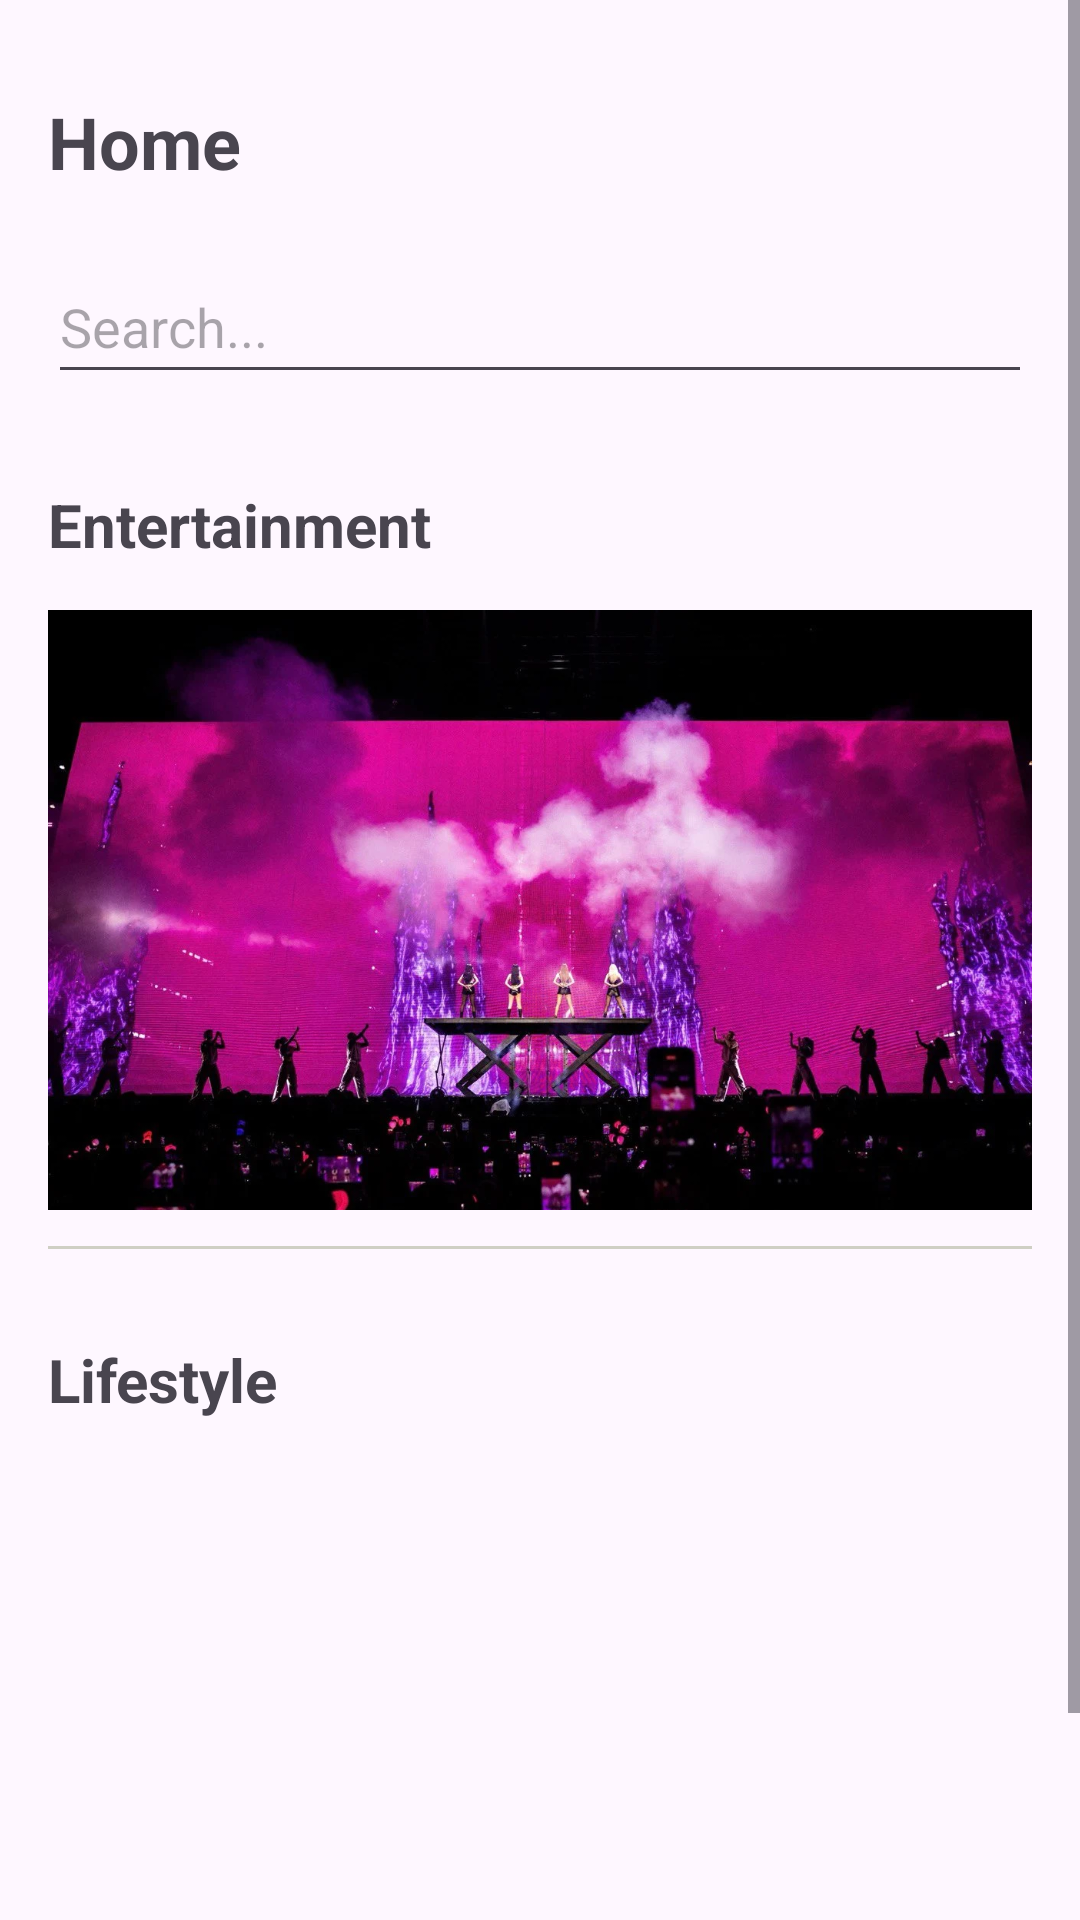

Produce the Android XML layout that renders to this screen, including the resource entries it uses.
<!-- AndroidManifest.xml: application theme Theme.ExerciseTabs -->
<!-- res/layout/home_fragment.xml -->
<?xml version="1.0" encoding="utf-8"?>
<ScrollView xmlns:android="http://schemas.android.com/apk/res/android"
    android:layout_width="match_parent"
    android:layout_height="match_parent">

    <LinearLayout
        android:layout_width="match_parent"
        android:layout_height="wrap_content"
        android:orientation="vertical"
        android:padding="16dp">

        <TextView
            android:id="@+id/homeTitleTV"
            android:layout_width="wrap_content"
            android:layout_height="wrap_content"
            android:text="@string/home_title"
            android:textSize="24sp"
            android:textStyle="bold"
            android:layout_marginTop="15dp"/>

        <EditText
            android:id="@+id/searchET"
            android:layout_width="match_parent"
            android:layout_height="wrap_content"
            android:layout_marginTop="20dp"
            android:drawableStart="@drawable/ic_search"
            android:hint="@string/search_hint_text"
            android:minHeight="48dp" />

        
        <TextView
            android:id="@+id/entertainmentTV"
            android:layout_width="wrap_content"
            android:layout_height="wrap_content"
            android:text="@string/entertainment_title"
            android:textSize="20sp"
            android:textStyle="bold"
            android:layout_marginTop="30dp"/>

        <ImageView
            android:id="@+id/entertainmentIV"
            android:layout_width="match_parent"
            android:layout_height="200dp"
            android:scaleType="centerCrop"
            android:src="@drawable/bp1"
            android:contentDescription="@string/entertainment_iv_desc"
            android:layout_marginTop="15dp"/>

        <View
            android:id="@+id/entertainmentSeparatorV"
            android:layout_width="match_parent"
            android:layout_height="1dp"
            android:layout_marginTop="12dp"
            android:background="@color/gray" />

        

        
        <TextView
            android:id="@+id/lifestyleTV"
            android:layout_width="wrap_content"
            android:layout_height="wrap_content"
            android:text="@string/lifestyle_title"
            android:textSize="20sp"
            android:textStyle="bold"
            android:layout_marginTop="30dp"/>

        <ImageView
            android:id="@+id/lifestyleIV"
            android:layout_width="match_parent"
            android:layout_height="200dp"
            android:scaleType="centerCrop"
            android:src="@drawable/lf1"
            android:contentDescription="@string/lifestyle_iv_desc"
            android:layout_marginTop="15dp"/>

        <View
            android:id="@+id/lifestyleSeparatorV"
            android:layout_width="match_parent"
            android:layout_height="1dp"
            android:layout_marginTop="12dp"
            android:background="@color/gray" />

        

    </LinearLayout>

</ScrollView>
<!-- resources referenced by this layout -->
<resources>
  <color name="gray">#CFCFC4</color>
  <!-- drawable bp1: webp bitmap (drawable, 160272 bytes) -->
  <string name="entertainment_iv_desc">Entertainment Picture</string>
  <string name="entertainment_title">Entertainment</string>
  <string name="home_title">Home</string>
  <string name="lifestyle_iv_desc">Lifestyle Picture</string>
  <string name="lifestyle_title">Lifestyle</string>
  <string name="search_hint_text">Search...</string>
  <style name="Theme.ExerciseTabs" parent="Base.Theme.ExerciseTabs" />
  <style name="Base.Theme.ExerciseTabs" parent="Theme.Material3.DayNight.NoActionBar">
          
          
      </style>
</resources>
